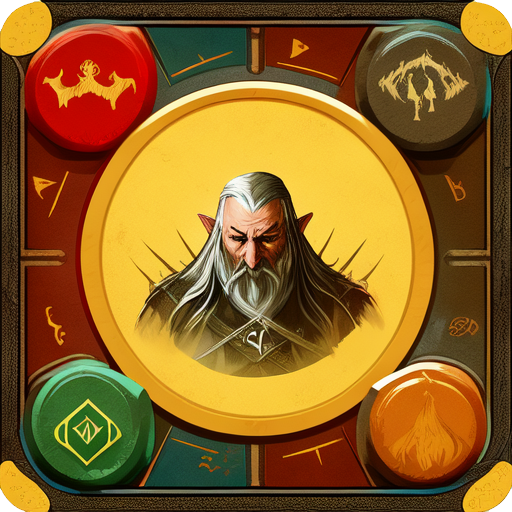
Generation parameters embedded in this image by AUTOMATIC1111 Stable Diffusion web UI or a fork of it (Forge, ...) (PNG 'parameters' text chunk):
Lord of the rings, Risk Game, Icon, App, Icon Game, Icono
Steps: 20, Sampler: Euler a, CFG scale: 7, Seed: 3774443526, Size: 512x512, Model hash: 6c8715d225, Model: model